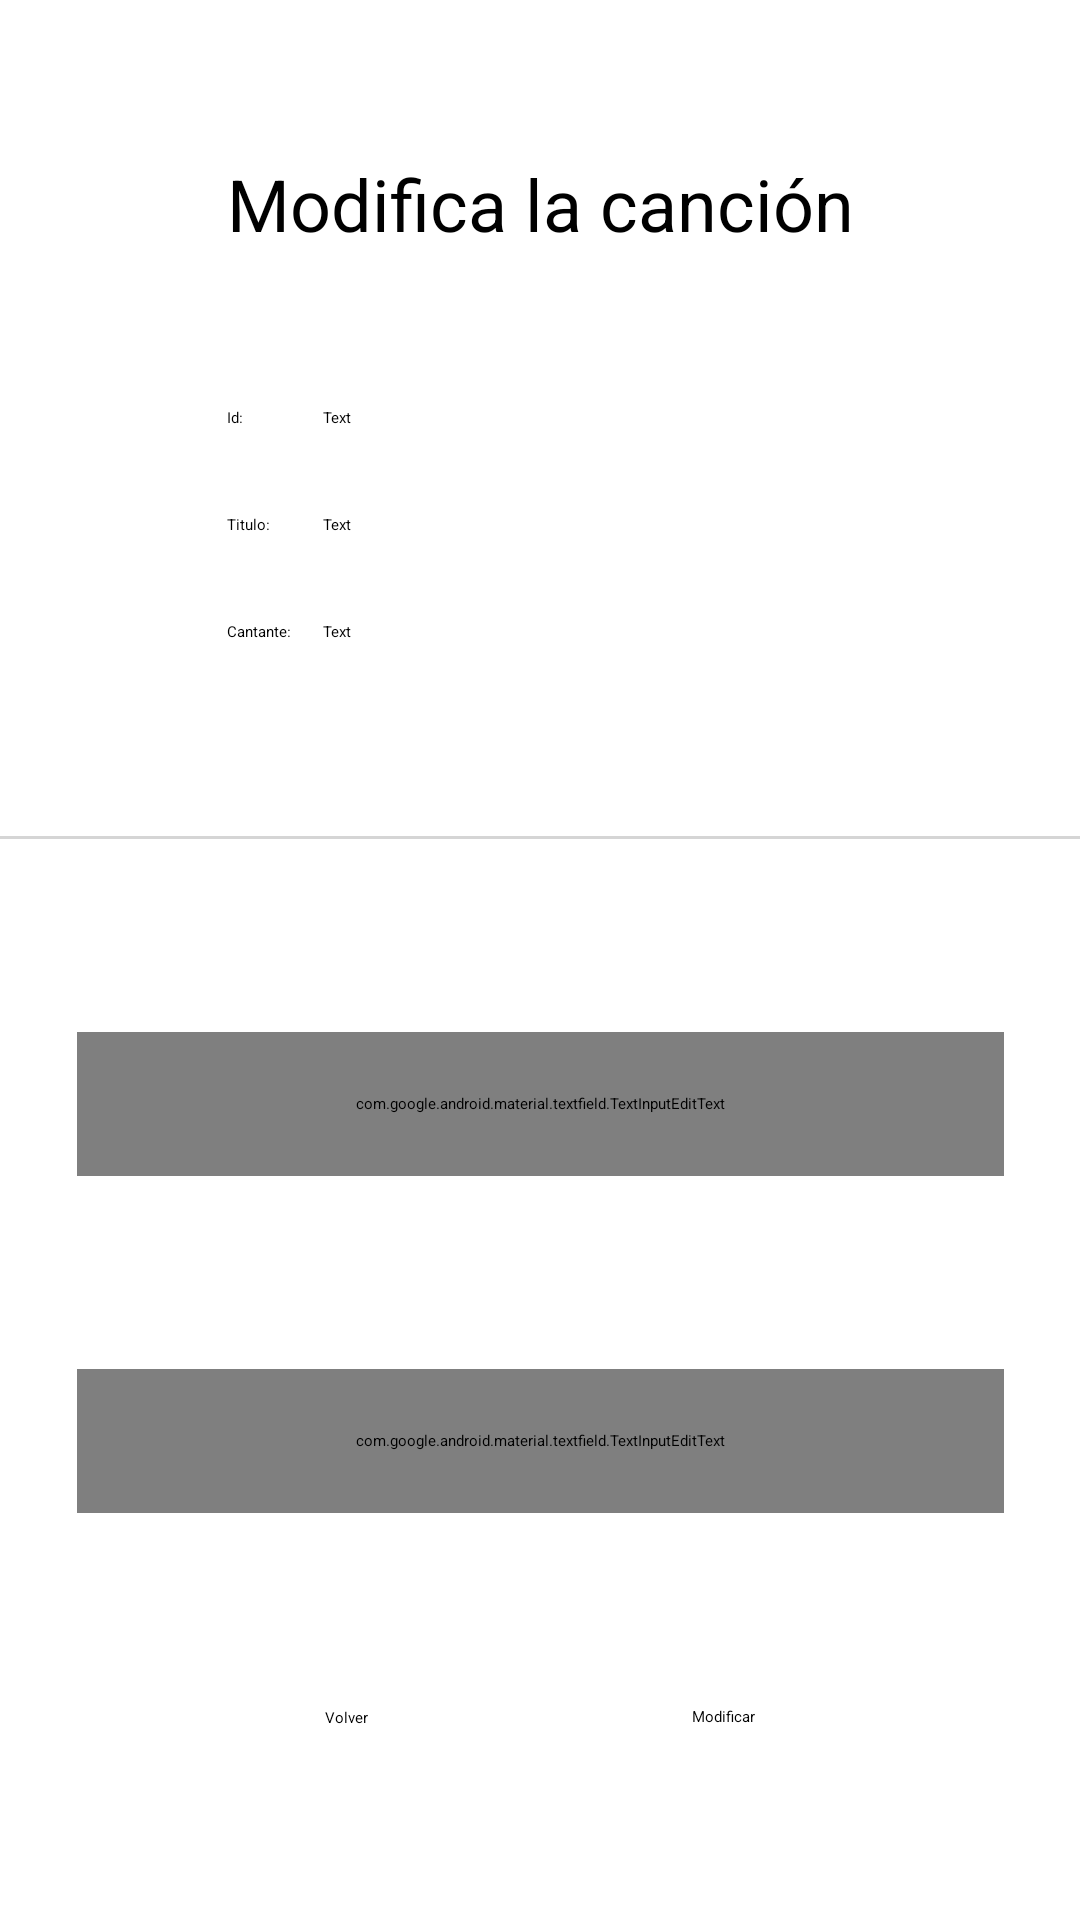

Layout XML and referenced resources for this Android screen:
<!-- AndroidManifest.xml: activity theme Theme.REST_client.NoActionBar -->
<!-- res/layout/activity_track.xml -->
<?xml version="1.0" encoding="utf-8"?>
<androidx.constraintlayout.widget.ConstraintLayout xmlns:android="http://schemas.android.com/apk/res/android"
    xmlns:app="http://schemas.android.com/apk/res-auto"
    xmlns:tools="http://schemas.android.com/tools"
    android:layout_width="match_parent"
    android:layout_height="match_parent">

    <View
        android:id="@+id/line"
        android:layout_width="wrap_content"
        android:layout_height="1dp"
        android:background="#ffd5d5d5"
        app:layout_constraintBottom_toTopOf="@+id/titleInput"
        app:layout_constraintEnd_toEndOf="parent"
        app:layout_constraintHorizontal_bias="0.5"
        app:layout_constraintStart_toStartOf="parent"
        app:layout_constraintTop_toBottomOf="@+id/singerTxt"
        app:layout_constraintVertical_bias="0.25" />

    <TextView
        android:id="@+id/titleCurrentSettings"
        android:layout_width="wrap_content"
        android:layout_height="wrap_content"
        android:text="Modifica la canción"
        android:textSize="24sp"
        app:layout_constraintBottom_toTopOf="@+id/idTxt"
        app:layout_constraintEnd_toEndOf="parent"
        app:layout_constraintStart_toStartOf="parent"
        app:layout_constraintTop_toTopOf="parent" />

    <TextView
        android:id="@+id/titleId"
        android:layout_width="wrap_content"
        android:layout_height="wrap_content"
        android:text="Id:"
        app:layout_constraintBottom_toTopOf="@+id/line"
        app:layout_constraintStart_toStartOf="@+id/titleCurrentSettings"
        app:layout_constraintTop_toTopOf="parent" />

    <TextView
        android:id="@+id/idTxt"
        android:layout_width="wrap_content"
        android:layout_height="wrap_content"
        android:text="Text"
        app:layout_constraintBottom_toBottomOf="@+id/titleId"
        app:layout_constraintStart_toEndOf="@+id/singerTitle" />

    <TextView
        android:id="@+id/titleTxt"
        android:layout_width="wrap_content"
        android:layout_height="wrap_content"
        android:text="Text"
        app:layout_constraintBottom_toBottomOf="@+id/titleTitle"
        app:layout_constraintStart_toStartOf="@+id/idTxt" />

    <TextView
        android:id="@+id/singerTxt"
        android:layout_width="wrap_content"
        android:layout_height="wrap_content"
        android:text="Text"
        app:layout_constraintBottom_toBottomOf="@+id/singerTitle"
        app:layout_constraintStart_toStartOf="@+id/titleTxt" />

    <TextView
        android:id="@+id/titleTitle"
        android:layout_width="wrap_content"
        android:layout_height="wrap_content"
        android:text="Titulo:"
        app:layout_constraintBottom_toTopOf="@+id/singerTitle"
        app:layout_constraintStart_toStartOf="@+id/titleCurrentSettings"
        app:layout_constraintTop_toBottomOf="@+id/titleId" />

    <TextView
        android:id="@+id/singerTitle"
        android:layout_width="wrap_content"
        android:layout_height="wrap_content"
        android:text="Cantante:        "
        app:layout_constraintBottom_toTopOf="@+id/line"
        app:layout_constraintStart_toStartOf="@+id/titleCurrentSettings"
        app:layout_constraintTop_toBottomOf="@+id/titleId" />

    <com.google.android.material.textfield.TextInputEditText
        android:id="@+id/titleInput"
        android:layout_width="309dp"
        android:layout_height="48dp"
        android:hint="titulo"
        app:layout_constraintBottom_toTopOf="@+id/singerInput"
        app:layout_constraintEnd_toEndOf="parent"
        app:layout_constraintHorizontal_bias="0.5"
        app:layout_constraintStart_toStartOf="parent"
        app:layout_constraintTop_toBottomOf="@+id/line" />

    <com.google.android.material.textfield.TextInputEditText
        android:id="@+id/singerInput"
        android:layout_width="309dp"
        android:layout_height="48dp"
        android:hint="cantante"
        app:layout_constraintBottom_toTopOf="@+id/button"
        app:layout_constraintEnd_toEndOf="parent"
        app:layout_constraintHorizontal_bias="0.5"
        app:layout_constraintStart_toStartOf="parent"
        app:layout_constraintTop_toBottomOf="@+id/titleInput" />

    <Button
        android:id="@+id/button"
        android:layout_width="wrap_content"
        android:layout_height="wrap_content"
        android:onClick="applyChanges"
        android:text="Modificar"
        app:layout_constraintBottom_toBottomOf="parent"
        app:layout_constraintEnd_toEndOf="parent"
        app:layout_constraintHorizontal_bias="0.5"
        app:layout_constraintStart_toEndOf="@+id/button2"
        app:layout_constraintTop_toBottomOf="@+id/singerInput" />

    <Button
        android:id="@+id/button2"
        android:layout_width="wrap_content"
        android:layout_height="wrap_content"
        android:onClick="returnTracks"
        android:text="Volver"
        app:layout_constraintBottom_toBottomOf="parent"
        app:layout_constraintEnd_toStartOf="@+id/button"
        app:layout_constraintHorizontal_bias="0.5"
        app:layout_constraintStart_toStartOf="parent"
        app:layout_constraintTop_toBottomOf="@+id/singerInput"
        app:layout_constraintVertical_bias="0.503" />

</androidx.constraintlayout.widget.ConstraintLayout>
<!-- resources referenced by this layout -->
<resources>

</resources>
